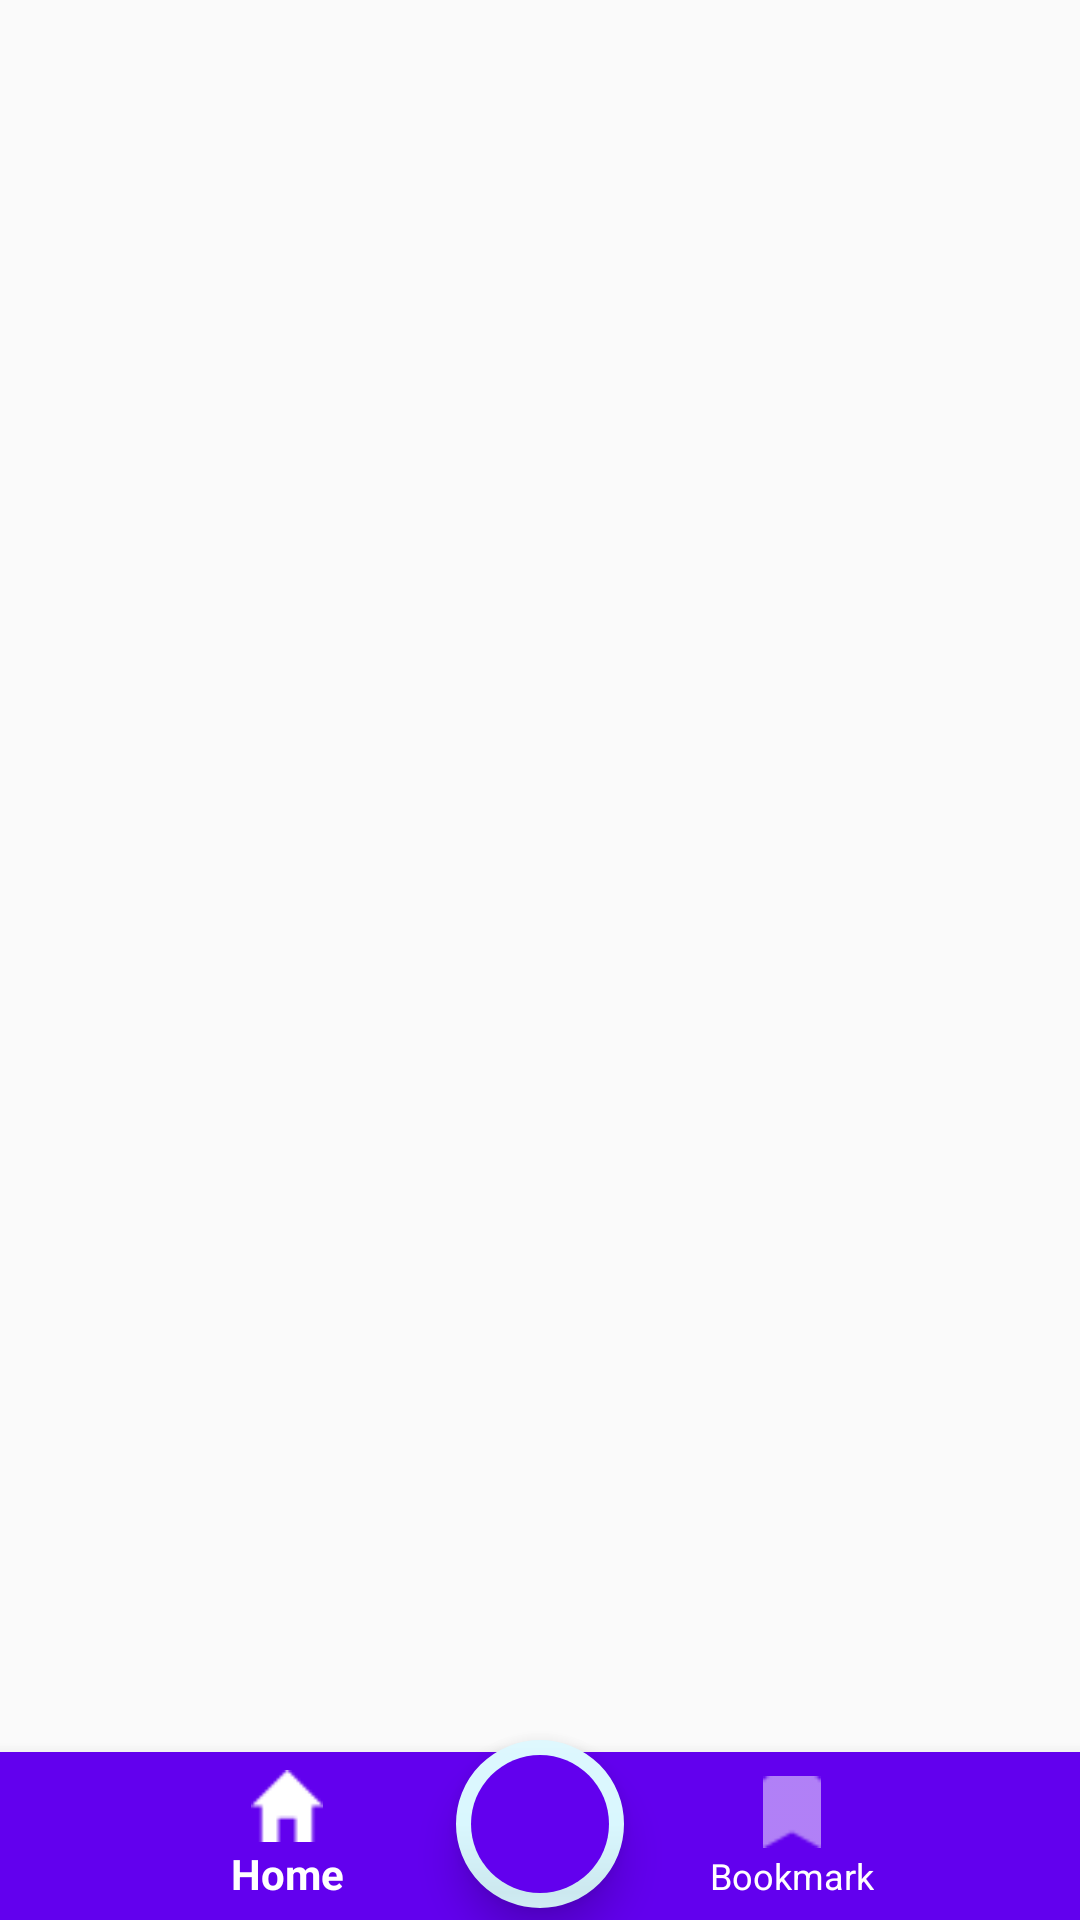

Android layout source for this screen:
<!-- AndroidManifest.xml: application theme AppTheme -->
<!-- res/layout/activity_main.xml -->
<?xml version="1.0" encoding="utf-8"?>
<androidx.coordinatorlayout.widget.CoordinatorLayout
        xmlns:android="http://schemas.android.com/apk/res/android"
        android:layout_width="match_parent"
        android:layout_height="match_parent" xmlns:app="http://schemas.android.com/apk/res-auto">

    <RelativeLayout
        android:layout_width="match_parent"
        android:layout_height="match_parent">
        <FrameLayout
                android:id="@+id/parent_container"
                android:layout_width="match_parent"
                android:layout_height="match_parent"
                android:layout_above="@id/bottom_navigation"/>


        <com.google.android.material.bottomnavigation.BottomNavigationView
            android:id="@+id/bottom_navigation"
            android:layout_width="match_parent"
            android:layout_height="wrap_content"
            android:layout_gravity="bottom"
            android:layout_alignParentBottom="true"
            android:background="?android:attr/windowBackground"
            app:backgroundTint="@color/colorPrimary"
            app:itemIconTint="@color/colorWhite"
            app:itemTextColor="@color/colorWhite"
            app:menu="@menu/nav_menu" />
    </RelativeLayout>

    <com.google.android.material.floatingactionbutton.FloatingActionButton
        android:id="@+id/new_note_btn"
        android:layout_width="wrap_content"
        android:layout_height="wrap_content"
        android:layout_gravity="bottom|center_horizontal"
        android:layout_marginBottom="4dp"
        android:src="@drawable/ic_baseline_add_24"
        android:backgroundTint="@color/colorPrimary"
        android:tint="@color/colorWhite"
        app:borderWidth="5dp"
        app:backgroundTint="@color/colorBrightBlue"
        app:maxImageSize="35dp"
        android:clickable="true"
        android:focusable="true"
        app:elevation="8dp"/>


</androidx.coordinatorlayout.widget.CoordinatorLayout>
<!-- resources referenced by this layout -->
<resources>
  <color name="colorBrightBlue">#D9F7FE</color>
  <color name="colorPrimary">#6200EE</color>
  <color name="colorWhite">#FFFFFF</color>
  <style name="AppTheme" parent="Theme.AppCompat.Light.DarkActionBar">
          
          <item name="colorPrimary">@color/colorPrimary</item>
          <item name="colorPrimaryDark">@color/colorPrimaryDark</item>
          <item name="colorAccent">@color/colorAccent</item>
          <item name="android:windowAnimationStyle">@style/CustomActivityAnimation</item>
      </style>
  <color name="colorPrimaryDark">#3700B3</color>
  <color name="colorAccent">#03DAC5</color>
  <style name="CustomActivityAnimation" parent="@android:style/Animation.Activity">
          <item name="android:activityOpenEnterAnimation">@anim/slide_in_right</item>
          <item name="android:activityOpenExitAnimation">@anim/slide_out_left</item>
          <item name="android:activityCloseEnterAnimation">@anim/slide_in_left</item>
          <item name="android:activityCloseExitAnimation">@anim/slide_out_right</item>
      </style>
</resources>
